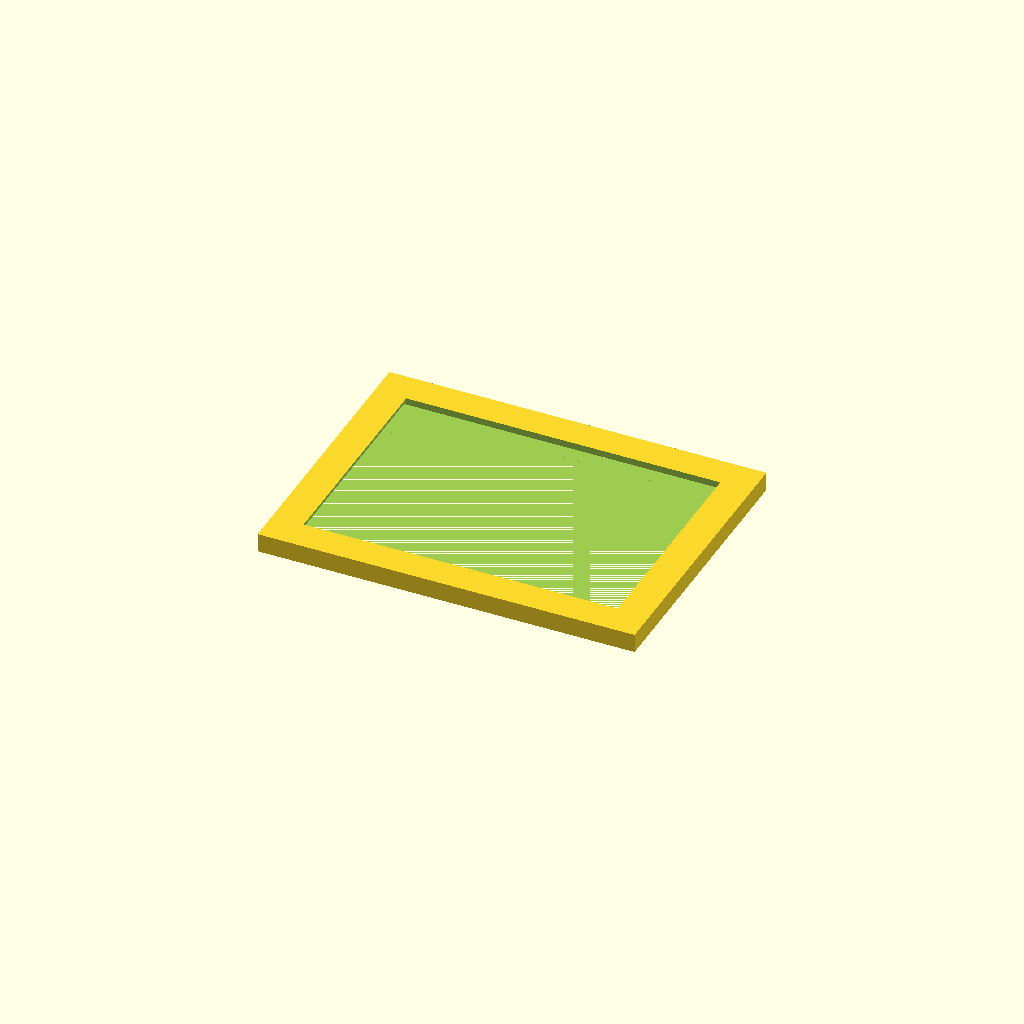
Cell 1 — every parameter at its default value.
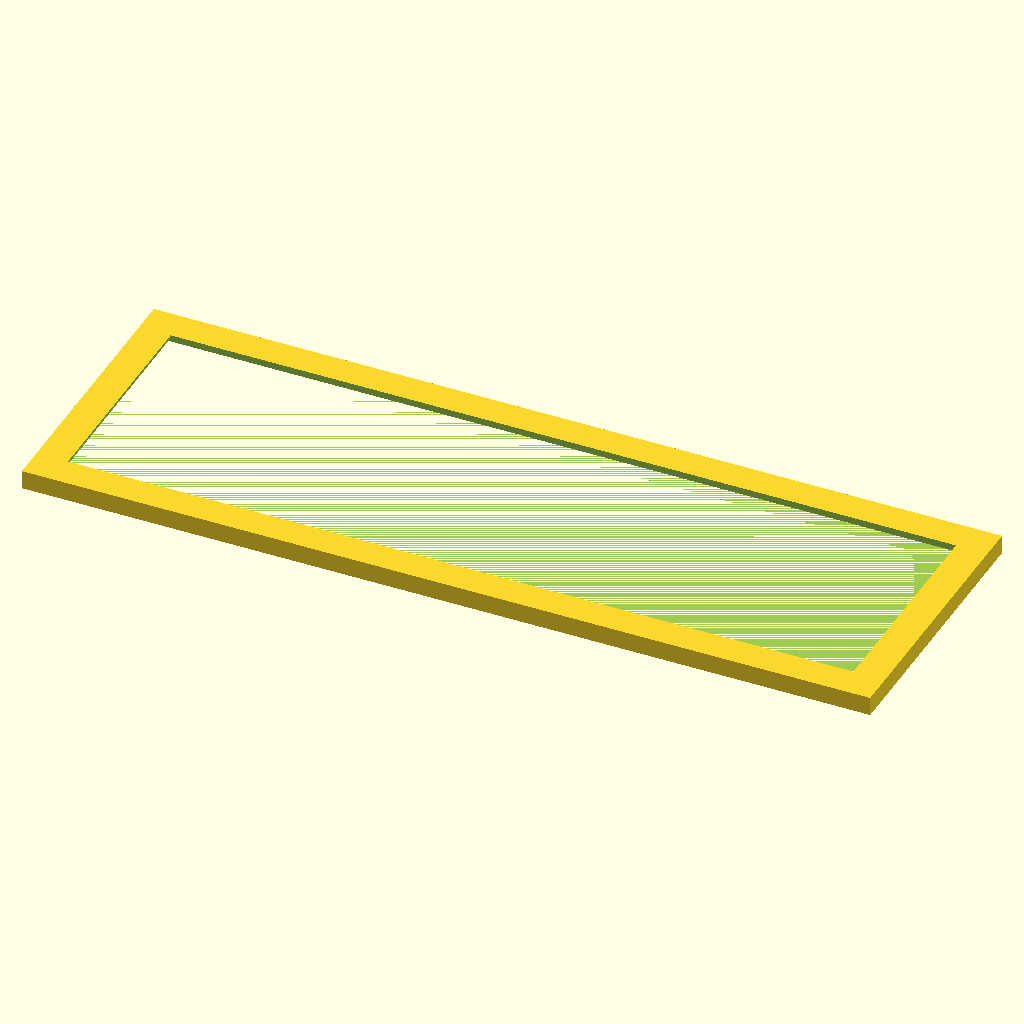
Cell 2: width = 250 (everything else at default).
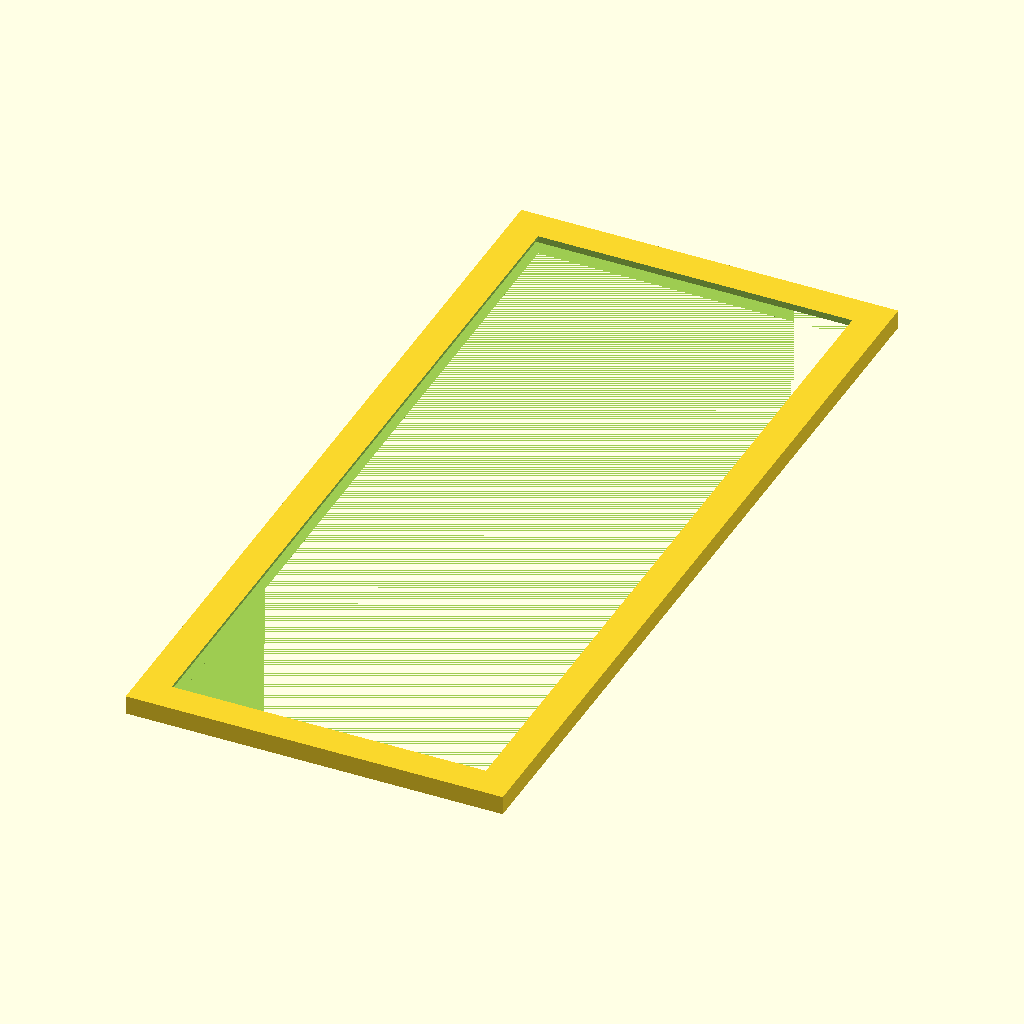
Cell 3 — length set to 250, the other parameters unchanged.
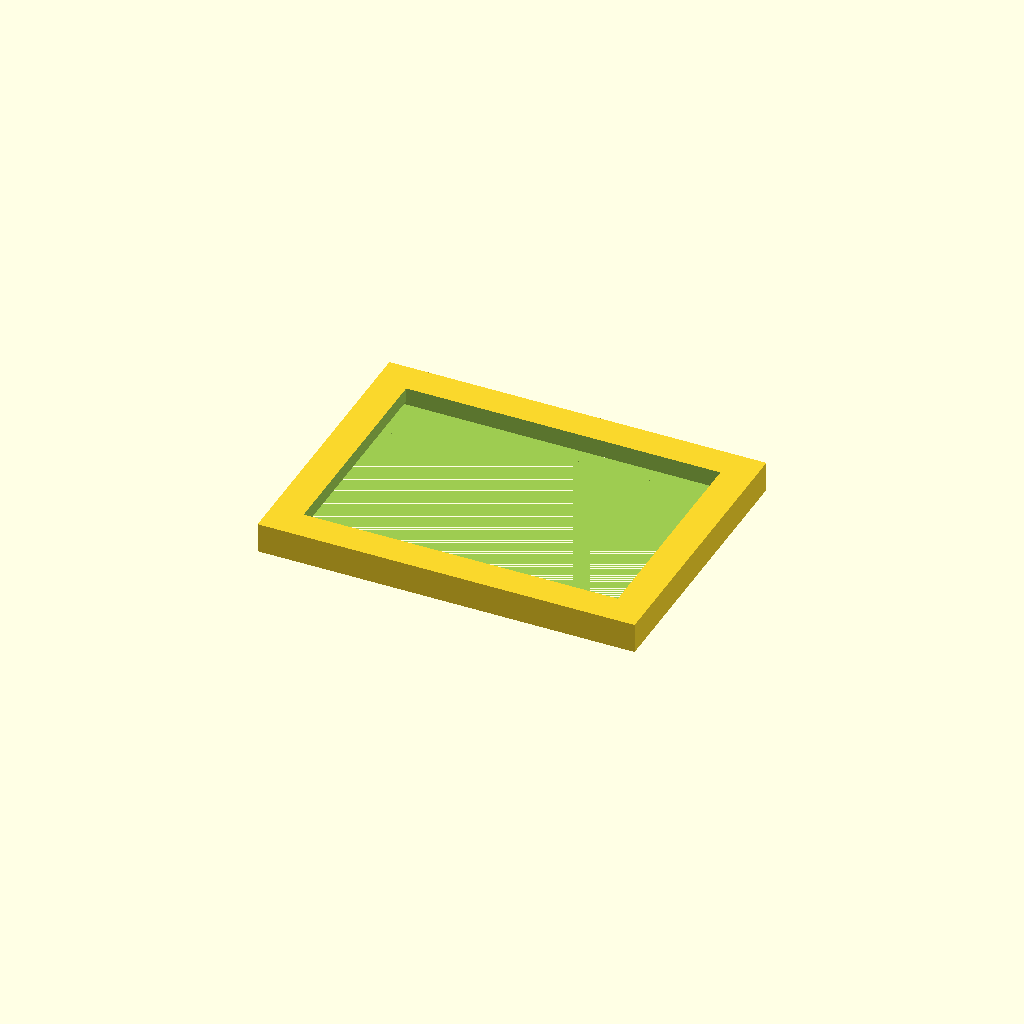
Cell 4 — height set to 5, the other parameters unchanged.
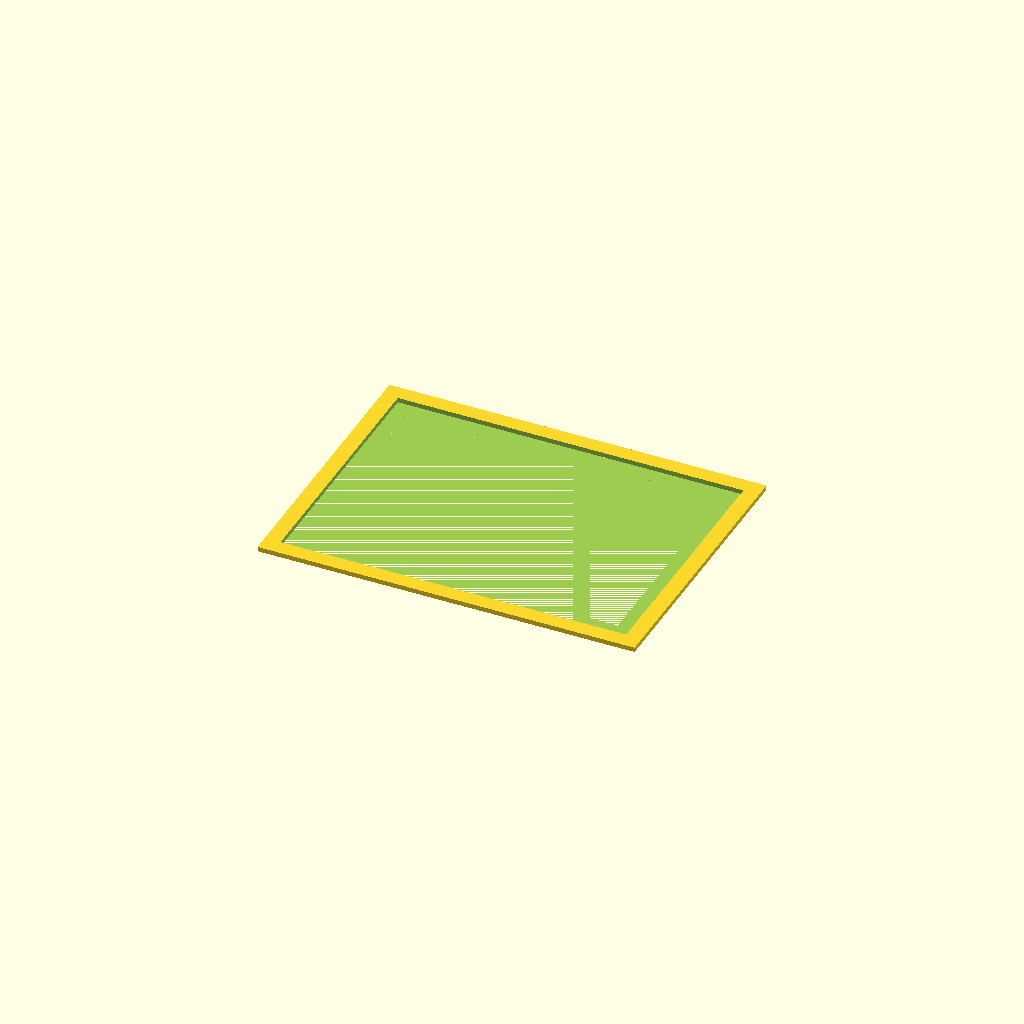
Cell 5 — inset set to 5, the other parameters unchanged.
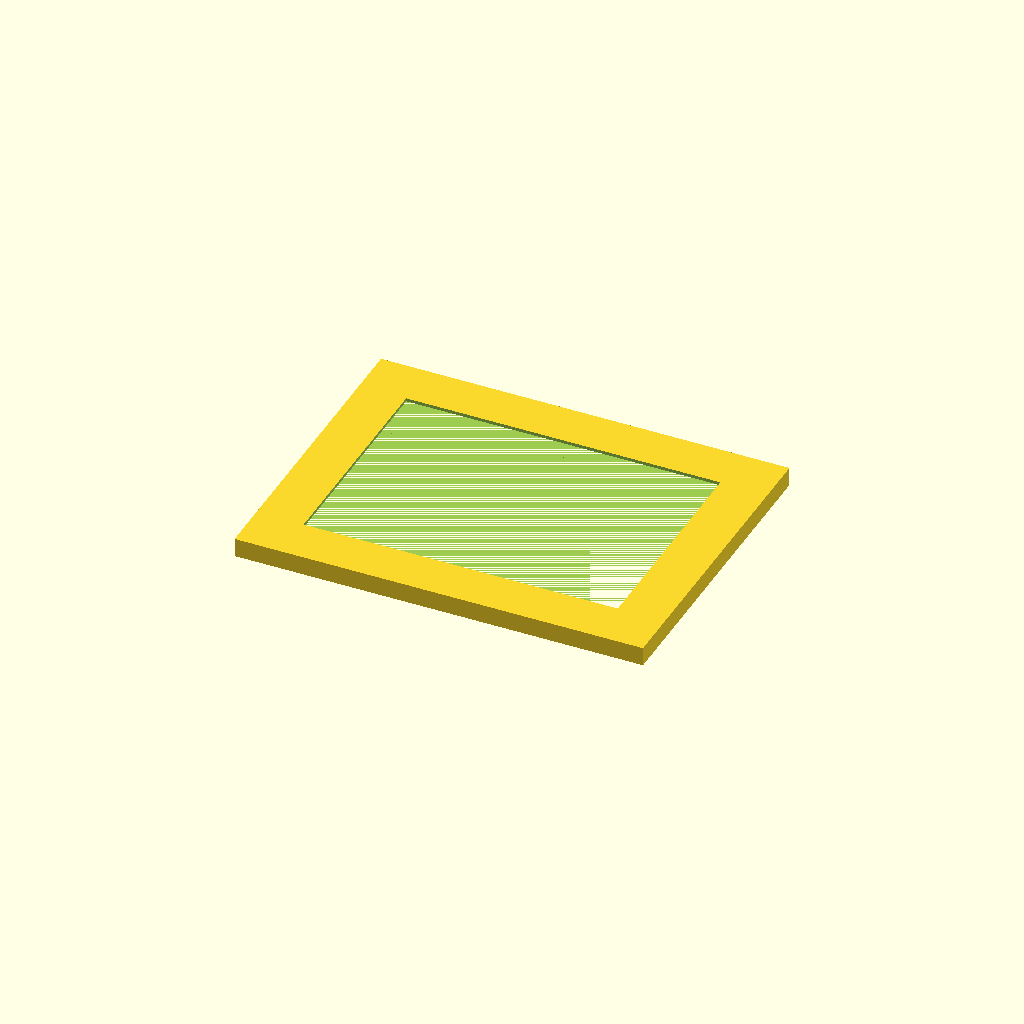
Cell 6 — border set to 10, the other parameters unchanged.
All cells are drawn from one camera (rotation 55°, 0°, 25°, orthographic, colour scheme Cornfield), so only the parameter changes between them.
The OpenSCAD source (scadFiles/1430103/2219424.scad):


part = "sleeve"; // [holder:Holder,sleeve:Sleeve]



width = 100; //[10:0.1:250]

length = 70; //[10:0.1:250]

height = 1.5; //[0.1:0.1:5]

inset = 0.5; //[0.1:0.1:5]

border = 5; //[1:0.5:10]

base = 5; //[1:0.1:10]

sleeve = 5; //[1:0.1:10]



if (part == "holder") {

 translate([0, 0, (base) / 2])

  difference(){

   cube([width + (border * 2), length + (border * 2), base],  true);

   translate([0, 0, (base - inset + 0.001) / 2])

    cube([width, length, inset + 0.001], true);

  }

} else if (part == "sleeve") {

 //rotate([0, 180, 0])

 difference(){

  translate([0,0,(base + (height - inset)) / 2])

   cube(

    [width + (border * 2) + (sleeve * 2),

     length + (border * 2) + (sleeve * 2),

     base + height - inset], true);

   translate([0, 0, (base - 0.001) / 2])

    cube([width + (border * 2), length + (border * 2), base],  true);

   translate([0, 0, (base + height + inset + 0.001) / 2])  

    cube([width, length,  base + height + inset + 0.001], true);

 }

}
Parameter table extracted from the source (name, type, default, range or options):
part: string, default "sleeve", options "holder", "sleeve"
width: number, default 100, range 10 to 250, step 0.1
length: number, default 70, range 10 to 250, step 0.1
height: number, default 1.5, range 0.1 to 5, step 0.1
inset: number, default 0.5, range 0.1 to 5, step 0.1
border: number, default 5, range 1 to 10, step 0.5
base: number, default 5, range 1 to 10, step 0.1
sleeve: number, default 5, range 1 to 10, step 0.1
